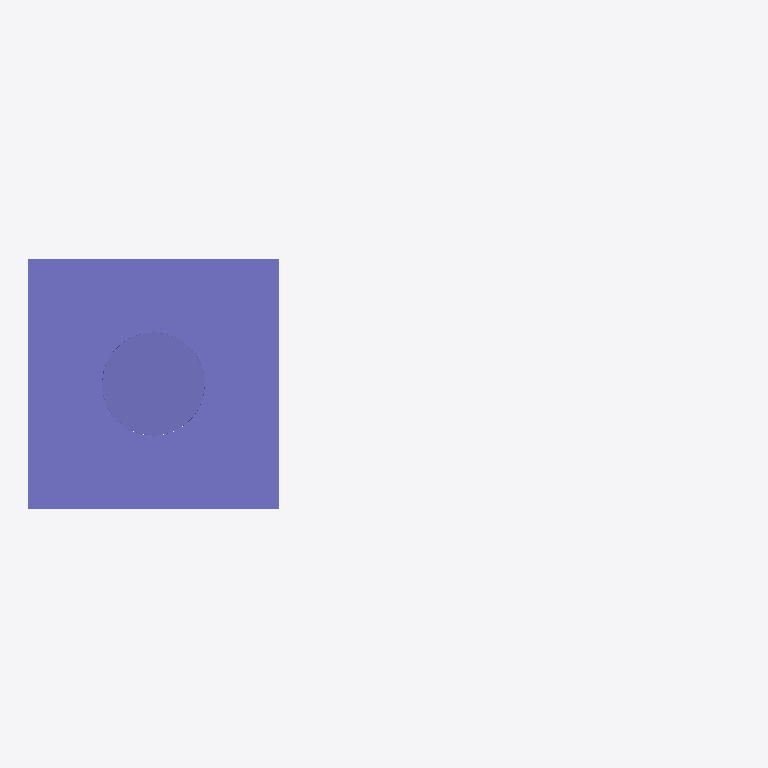
Plan cut of the same IFC building model at storey 'Ebene 0' (level 0.00 m, cut at 1.40 m), seen from above with north up, elements coloured by IFC class: 1 column (violet). Cut surfaces are drawn darker.
Extent 1.3 m × 0.5 m × 3.3 m (x, y, z). Storeys (1): Ebene 0 at 0.00 m. Elements (1): 1 IfcColumn.

HEADER;
FILE_DESCRIPTION(('ViewDefinition [CoordinationView_V2.0]','ExchangeRequirement []'),'2;1');
FILE_NAME('','2024-05-07T10:33:01',(''),(''),'ODA IFC SDK 22.6','22.1.1.516 - Exporter 22.1.1.516 - Default UI','');
FILE_SCHEMA(('IFC4'));
ENDSEC;
DATA;
#93=IFCPROJECT('3JkdSrIPPFBg8WI9Yiw3Uw',#20,'',$,$,'','',(#86),#83);
#105=IFCSITE('3JkdSrIPPFBg8WI9Yiw3Uu',#20,'Default',$,$,#104,$,$,.ELEMENT.,(42,24,53,508911),(-71,-15,-29,-58837),0.0,$,$);
#95=IFCBUILDING('3JkdSrIPPFBg8WI9Yiw3Ux',#20,'',$,$,#16,$,'',.ELEMENT.,$,$,#94);
#98=IFCBUILDINGSTOREY('3JkdSrIPPFBg8WI9XJ5yzH',#20,'Ebene 0',$,'Ebene:Ebene 1',#97,$,'Ebene 0',.ELEMENT.,0.0);
#1181=IFCCOLUMN('0Yjfl0fAH8hPZldt_wMDgC',#20,'DB_ZIM32_Mast_einseitig:DB_ZIM32_Mast_einseitig:14812120',$,'DB_ZIM32_Mast_einseitig:DB_ZIM32_Mast_einseitig',#1180,#1177,'14812120',.COLUMN.);
ENDSEC;
